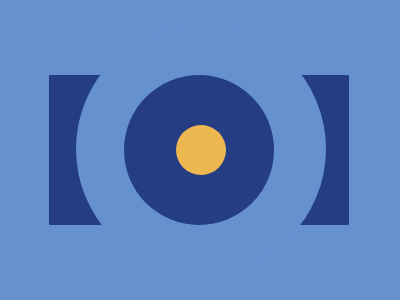

Write a web page that renders exactly this picture using CSS.

<div class="Circle LBlue"></div>
<div class="Circle Blue"></div>
<div class="Circle yellow"></div>
<div class="rectangle"></div>
<style>
  body{
    background: #6592CF;
  }
  .rectangle{
    display: flex;
    background: #243D83;
    border-radius: 0.5%;
    width: 300px;
    height: 150px;
    margin-top: 75px;
    margin-left: 41px;
  }
  .Circle {
    position: fixed;
    justify-items: center;
    border-radius: 50%;
  }
  .LBlue{
    position: fixed;
    background: #6592CF;
    width: 250px;
    height: 250px;
    top: 8%;
    left: 19%;
  }
  .Blue{
    position: fixed;
    background: #243D83;
    width: 150px;
    height: 150px;
    top: 25%;
    left: 31%;
  }
  .Yellow{
    background: #EEB850;
    width: 50px;
    height: 50px;
    top: 41.5%;
    left: 44%;
  }
</style>